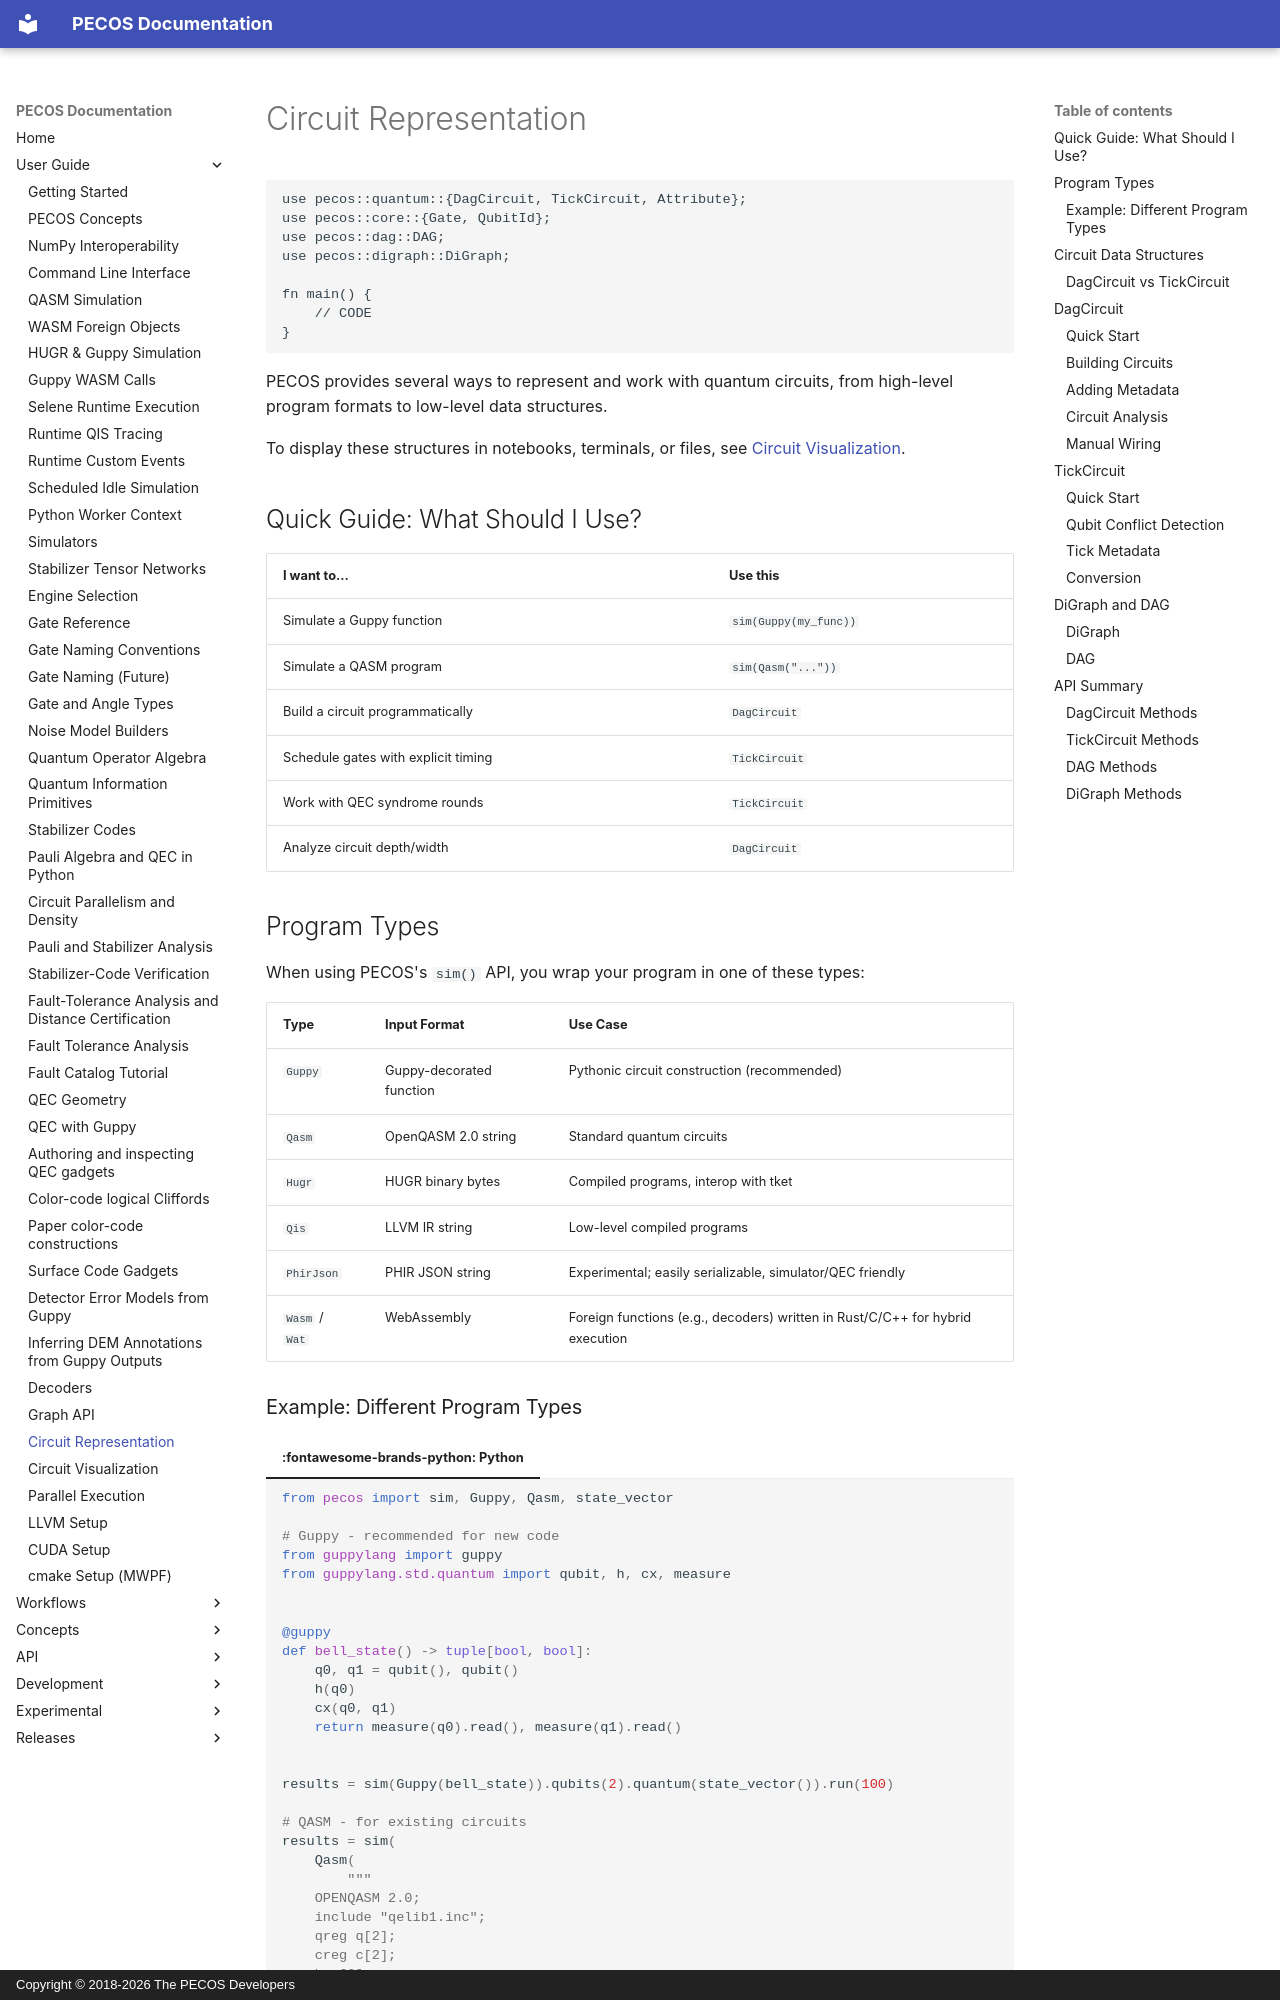

repository: PECOS-packages/PECOS · page: user-guide/circuit-representation.html · generator: mkdocs · copyright: Copyright © 2018-2026 The PECOS Developers

# Circuit Representation

```hidden-rust
use pecos::quantum::{DagCircuit, TickCircuit, Attribute};
use pecos::core::{Gate, QubitId};
use pecos::dag::DAG;
use pecos::digraph::DiGraph;

fn main() {
    // CODE
}
```

PECOS provides several ways to represent and work with quantum circuits, from high-level program formats to low-level data structures.

To display these structures in notebooks, terminals, or files, see
[Circuit Visualization](circuit-visualization.md).

## Quick Guide: What Should I Use?

| I want to... | Use this |
|--------------|----------|
| Simulate a Guppy function | `sim(Guppy(my_func))` |
| Simulate a QASM program | `sim(Qasm("..."))` |
| Build a circuit programmatically | `DagCircuit` |
| Schedule gates with explicit timing | `TickCircuit` |
| Work with QEC syndrome rounds | `TickCircuit` |
| Analyze circuit depth/width | `DagCircuit` |

## Program Types

When using PECOS's `sim()` API, you wrap your program in one of these types:

| Type | Input Format | Use Case |
|------|--------------|----------|
| `Guppy` | Guppy-decorated function | Pythonic circuit construction (recommended) |
| `Qasm` | OpenQASM 2.0 string | Standard quantum circuits |
| `Hugr` | HUGR binary bytes | Compiled programs, interop with tket |
| `Qis` | LLVM IR string | Low-level compiled programs |
| `PhirJson` | PHIR JSON string | Experimental; easily serializable, simulator/QEC friendly |
| `Wasm` / `Wat` | WebAssembly | Foreign functions (e.g., decoders) written in Rust/C/C++ for hybrid execution |

### Example: Different Program Types

=== ":fontawesome-brands-python: Python"
    ```python
    from pecos import sim, Guppy, Qasm, state_vector

    # Guppy - recommended for new code
    from guppylang import guppy
    from guppylang.std.quantum import qubit, h, cx, measure


    @guppy
    def bell_state() -> tuple[bool, bool]:
        q0, q1 = qubit(), qubit()
        h(q0)
        cx(q0, q1)
        return measure(q0).read(), measure(q1).read()


    results = sim(Guppy(bell_state)).qubits(2).quantum(state_vector()).run(100)

    # QASM - for existing circuits
    results = sim(
        Qasm(
            """
        OPENQASM 2.0;
        include "qelib1.inc";
        qreg q[2];
        creg c[2];
        h q[0];
        cx q[0], q[1];
        measure q -> c;
    """
        )
    ).run(100)
    ```

    For HUGR files compiled separately (requires actual file):

    <!--expect-error: FileNotFoundError.*program\.hugr-->
    ```python
    from pecos import sim, Hugr

    # HUGR - from compiled output (fails if file doesn't exist)
    results = sim(Hugr.from_file("program.hugr")).qubits(2).run(100)
    ```
